Photos from the image-classification dataset "processed" in the GitHub repository jucollas/ripentom-project. Its 3 classes are: damaged, ripe, unripe.

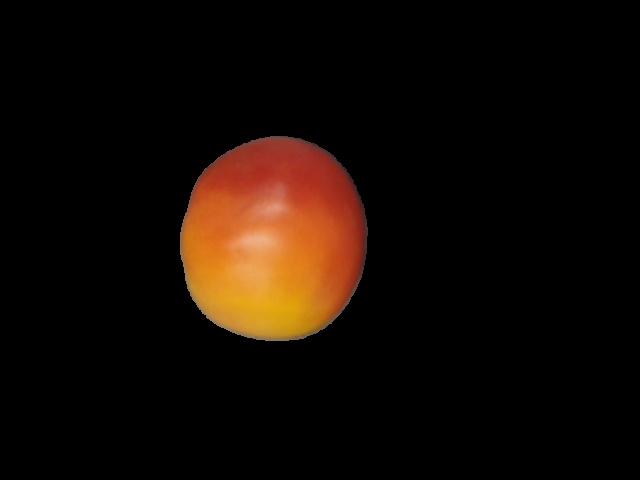
Label: unripe

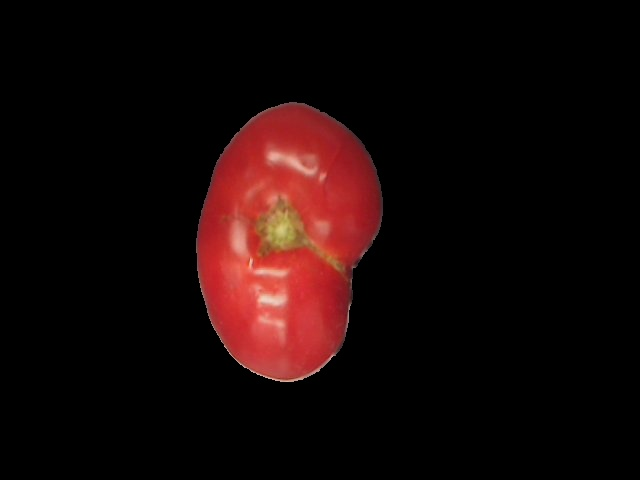
Label: damaged

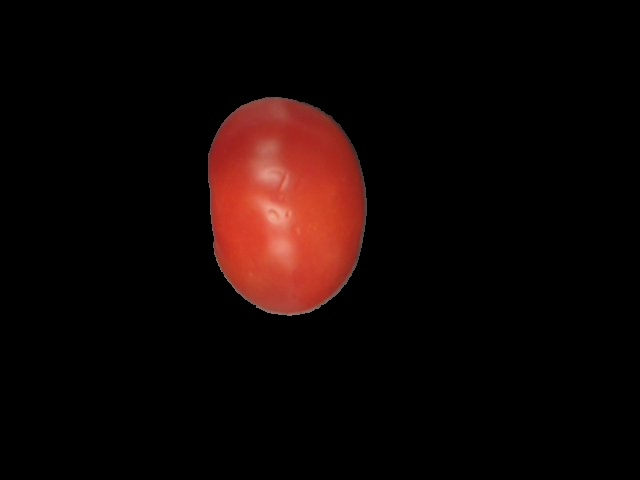
Label: ripe

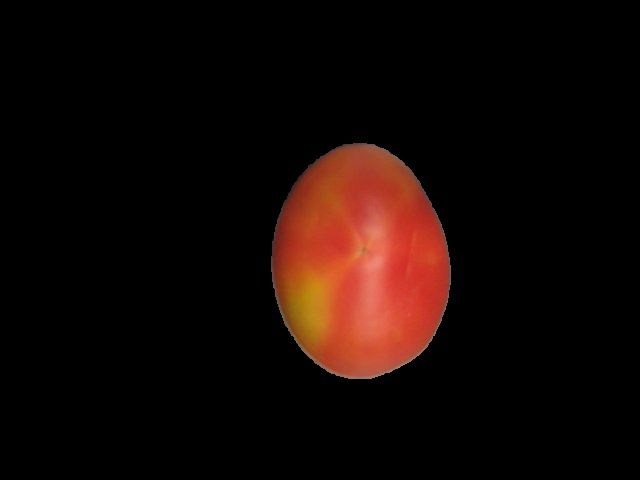
Label: unripe

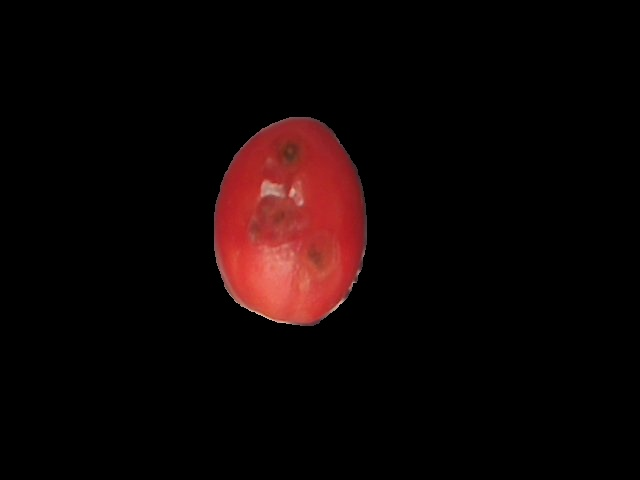
Label: damaged

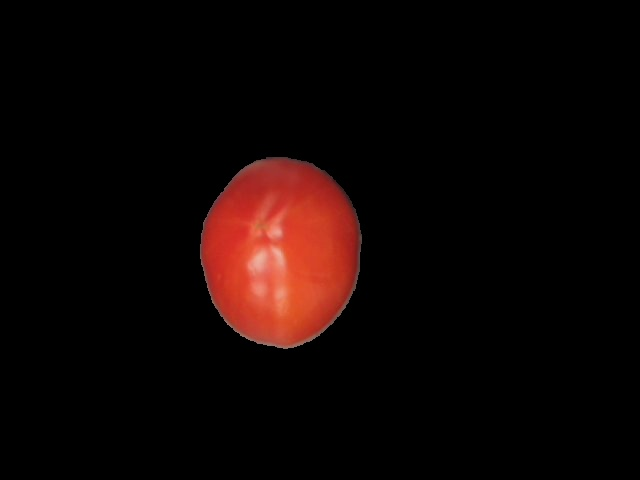
Label: ripe
